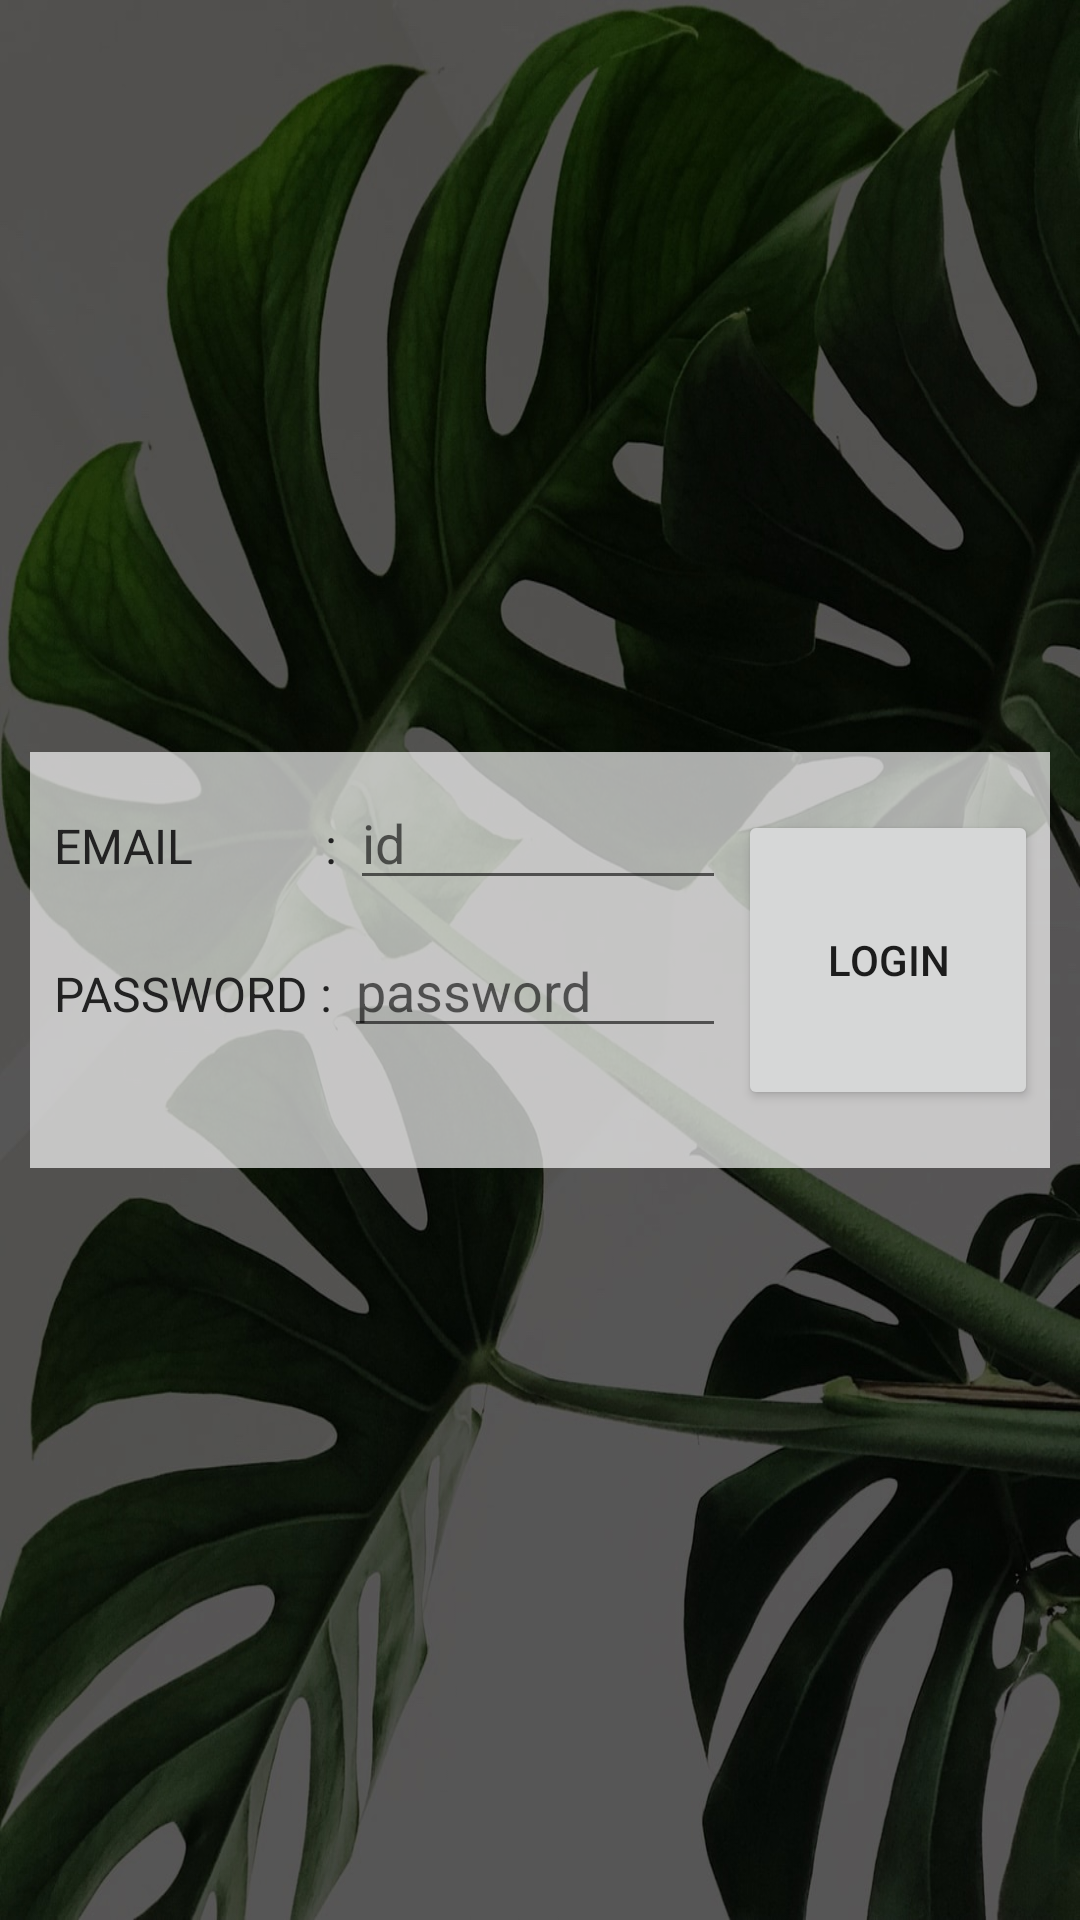

The Android layout XML behind this screen, and the referenced resources:
<!-- AndroidManifest.xml: application theme Theme.Maching_20273014 -->
<!-- res/layout/activity_login.xml -->
<RelativeLayout xmlns:android="http://schemas.android.com/apk/res/android"
    android:layout_width="match_parent"
    android:layout_height="match_parent"
    android:background="@drawable/d" >



    <RelativeLayout
        android:layout_width="wrap_content"
        android:layout_height="wrap_content"
        android:layout_centerInParent="true"
        android:layout_margin="10dp"
        android:background="#aaffffff">

        <LinearLayout
            android:layout_width="wrap_content"
            android:layout_height="wrap_content"
            android:layout_alignParentLeft="true"
            android:layout_margin="4dp"
            android:layout_toLeftOf="@+id/loginButton"
            android:orientation="vertical">

            <LinearLayout
                android:layout_width="wrap_content"
                android:layout_height="wrap_content"
                android:layout_margin="4dp"
                android:orientation="horizontal">

                <TextView
                    android:id="@+id/usernameLabel"
                    android:layout_width="wrap_content"
                    android:layout_height="wrap_content"
                    android:text="EMAIL           : "
                    android:textColor="#ff222222"
                    android:textSize="16dp" />

                <EditText
                    android:id="@+id/userid"
                    android:layout_width="200dp"
                    android:layout_height="wrap_content"
                    android:layout_gravity="center_horizontal"
                    android:gravity="left"
                    android:hint="id"
                    android:layout_marginTop="0dp"

                    />

                <EditText
                    android:id="@+id/usernameInput"
                    android:layout_width="170dp"
                    android:layout_height="wrap_content"
                    android:layout_alignBaseline="@id/usernameLabel" />
            </LinearLayout>

            <LinearLayout
                android:layout_width="wrap_content"
                android:layout_height="wrap_content"
                android:layout_margin="4dp"
                android:orientation="horizontal">

                <TextView
                    android:id="@+id/passwordLabel"
                    android:layout_width="wrap_content"
                    android:layout_height="wrap_content"
                    android:text="PASSWORD : "
                    android:textColor="#ff222222"
                    android:textSize="16dp" />

                <EditText
                    android:id="@+id/userpass"
                    android:layout_width="200dp"
                    android:layout_height="wrap_content"
                    android:layout_gravity="center_horizontal"
                    android:layout_marginTop="32dp"
                    android:gravity="left"
                    android:hint="password" />

                <EditText
                    android:id="@+id/passwordInput"
                    android:layout_width="170dp"
                    android:layout_height="wrap_content"
                    android:layout_below="@+id/usernameInput"
                    android:layout_alignBaseline="@id/passwordLabel"
                    android:inputType="textPassword" />
            </LinearLayout>
        </LinearLayout>

        <Button
            android:id="@+id/loginButton"
            android:layout_width="100dp"
            android:layout_height="100dp"
            android:layout_alignParentRight="true"
            android:layout_centerVertical="true"
            android:layout_marginRight="4dp"
            android:text="LOGIN" />
    </RelativeLayout>

</RelativeLayout>
<!-- resources referenced by this layout -->
<resources>
  <!-- drawable d: jpg bitmap (drawable-v24, 221112 bytes) -->
  <style name="Theme.Maching_20273014" parent="Theme.MaterialComponents.DayNight.DarkActionBar">
          
          <item name="colorPrimary">@color/purple_500</item>
          <item name="colorPrimaryVariant">@color/purple_700</item>
          <item name="colorOnPrimary">@color/white</item>
          
          <item name="colorSecondary">@color/teal_200</item>
          <item name="colorSecondaryVariant">@color/teal_700</item>
          <item name="colorOnSecondary">@color/black</item>
          
          <item name="android:statusBarColor" tools:targetApi="l">?attr/colorPrimaryVariant</item>
          
      </style>
  <!-- not gathered from this repository: default colours our renderer supplied (Android Studio template values) -->
  <color name="purple_500">#FF6200EE</color>
  <color name="purple_700">#FF3700B3</color>
  <color name="teal_200">#FF03DAC5</color>
  <color name="teal_700">#FF018786</color>
  <color name="black">#FF000000</color>
  <color name="white">#FFFFFFFF</color>
</resources>
